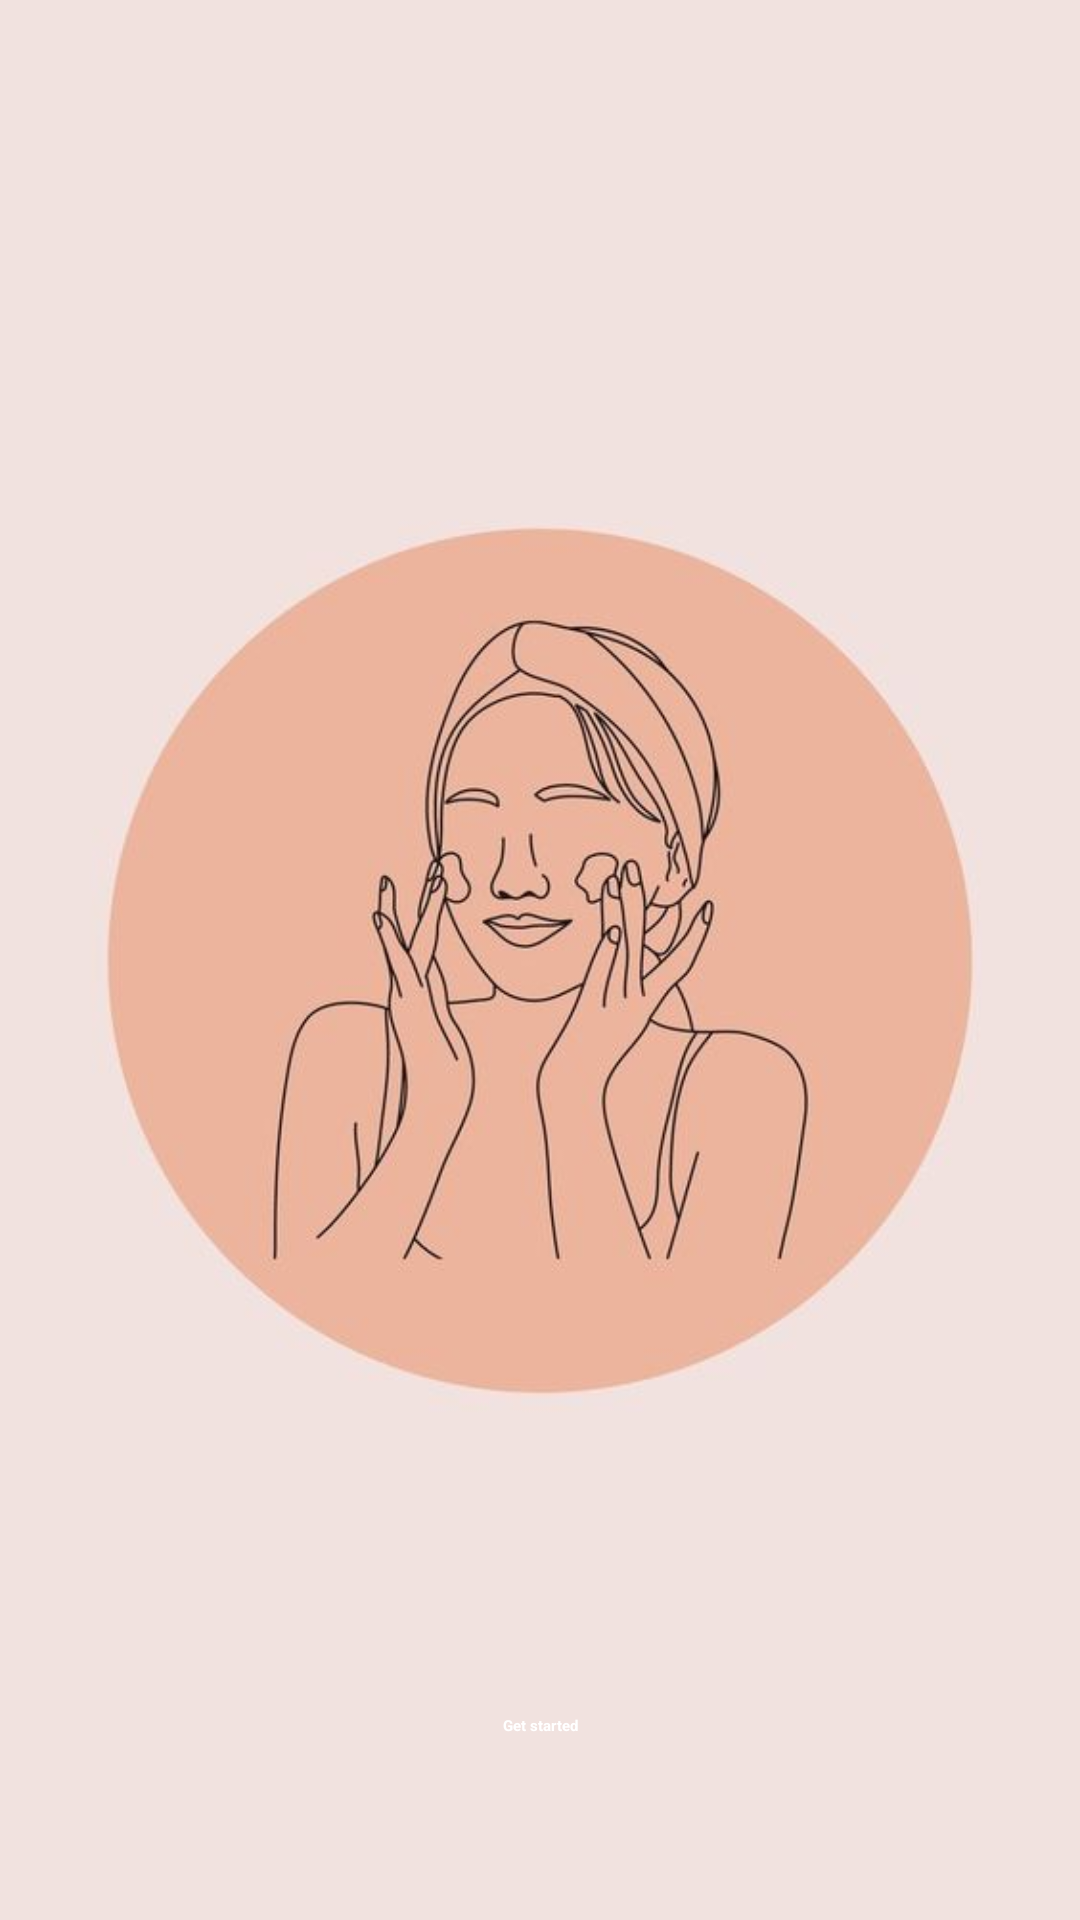

This screen was rendered from an Android layout file. Write that file and the resources it references.
<!-- AndroidManifest.xml: application theme Theme.Beauty -->
<!-- res/layout/activity_welcome.xml -->
<?xml version="1.0" encoding="utf-8"?>
<androidx.constraintlayout.widget.ConstraintLayout xmlns:android="http://schemas.android.com/apk/res/android"
    xmlns:app="http://schemas.android.com/apk/res-auto"
    xmlns:tools="http://schemas.android.com/tools"
    android:id="@+id/main"
    android:layout_width="match_parent"
    android:layout_height="match_parent"
    android:background="@drawable/welcomebackground"
    android:foregroundTint="@android:color/darker_gray"
    tools:context=".welcome">

    <ImageView
        android:id="@+id/imageview"
        android:layout_width="wrap_content"
        android:layout_height="wrap_content"
        app:layout_constraintBottom_toBottomOf="parent"
        app:layout_constraintEnd_toEndOf="parent"
        app:layout_constraintStart_toStartOf="parent"
        app:layout_constraintTop_toTopOf="parent"
        app:layout_constraintVertical_bias="0.024"
        app:srcCompat="@drawable/welcome" />

    <ImageView
        android:id="@+id/imageView2"
        android:layout_width="258dp"
        android:layout_height="57dp"
        app:layout_constraintBottom_toBottomOf="parent"
        app:layout_constraintEnd_toEndOf="parent"
        app:layout_constraintHorizontal_bias="0.496"
        app:layout_constraintStart_toStartOf="parent"
        app:layout_constraintTop_toTopOf="parent"
        app:layout_constraintVertical_bias="0.175"
        app:srcCompat="@drawable/metime" />

    <ImageView
        android:id="@+id/imageView3"
        android:layout_width="wrap_content"
        android:layout_height="wrap_content"
        app:layout_constraintBottom_toBottomOf="parent"
        app:layout_constraintEnd_toEndOf="parent"
        app:layout_constraintHorizontal_bias="0.498"
        app:layout_constraintStart_toStartOf="parent"
        app:layout_constraintTop_toTopOf="parent"
        app:layout_constraintVertical_bias="0.8"
        app:srcCompat="@drawable/blush" />

    <Button
        android:id="@+id/button"
        android:layout_width="wrap_content"
        android:layout_height="wrap_content"
        android:backgroundTint="#983434"
        android:drawableTint="@color/white"
        android:text="Get started"
        android:textAlignment="center"
        android:textColor="@color/white"
        android:textStyle="bold"
        app:layout_constraintBottom_toBottomOf="parent"
        app:layout_constraintEnd_toEndOf="parent"
        app:layout_constraintStart_toStartOf="parent"
        app:layout_constraintTop_toTopOf="parent"
        app:layout_constraintVertical_bias="0.903" />
</androidx.constraintlayout.widget.ConstraintLayout>
<!-- resources referenced by this layout -->
<resources>
  <color name="white">#FFFFFFFF</color>
  <!-- drawable blush: png bitmap (drawable, 2933 bytes) -->
  <!-- drawable metime: png bitmap (drawable, 5230 bytes) -->
  <!-- drawable welcome: png bitmap (drawable, 3195 bytes) -->
  <!-- drawable welcomebackground: jpg bitmap (drawable, 23003 bytes) -->
  <style name="Theme.Beauty" parent="Base.Theme.Beauty">
          
          <item name="android:navigationBarColor">@android:color/transparent</item>
          <item name="android:statusBarColor">@android:color/transparent</item>
          <item name="android:windowLightStatusBar">?attr/isLightTheme</item>
      </style>
</resources>
